The GitHub repository mazzre/project contains a labelled image folder "project" with 2 categories: sour, sweet. Examples follow, each with its label.

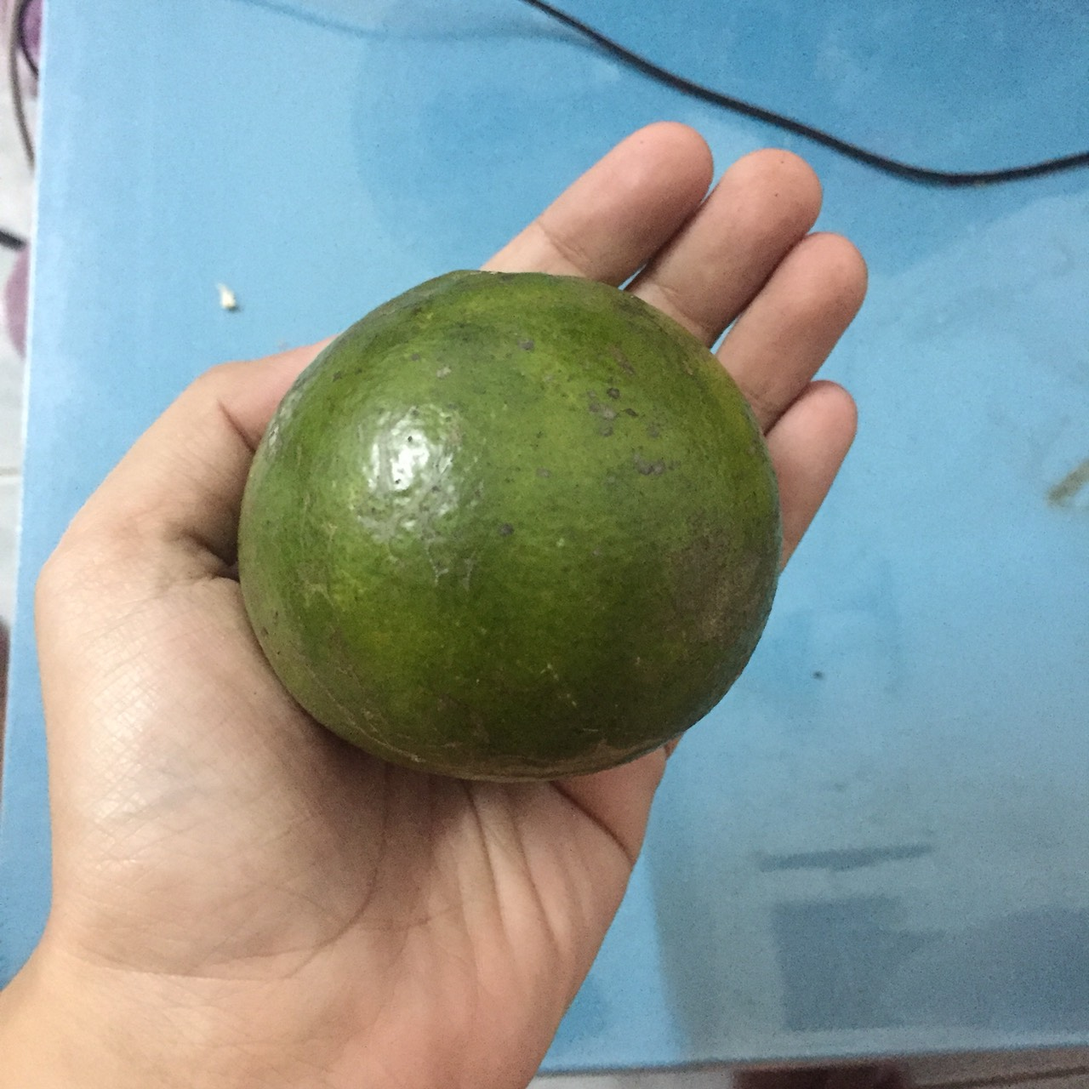
Label: sour

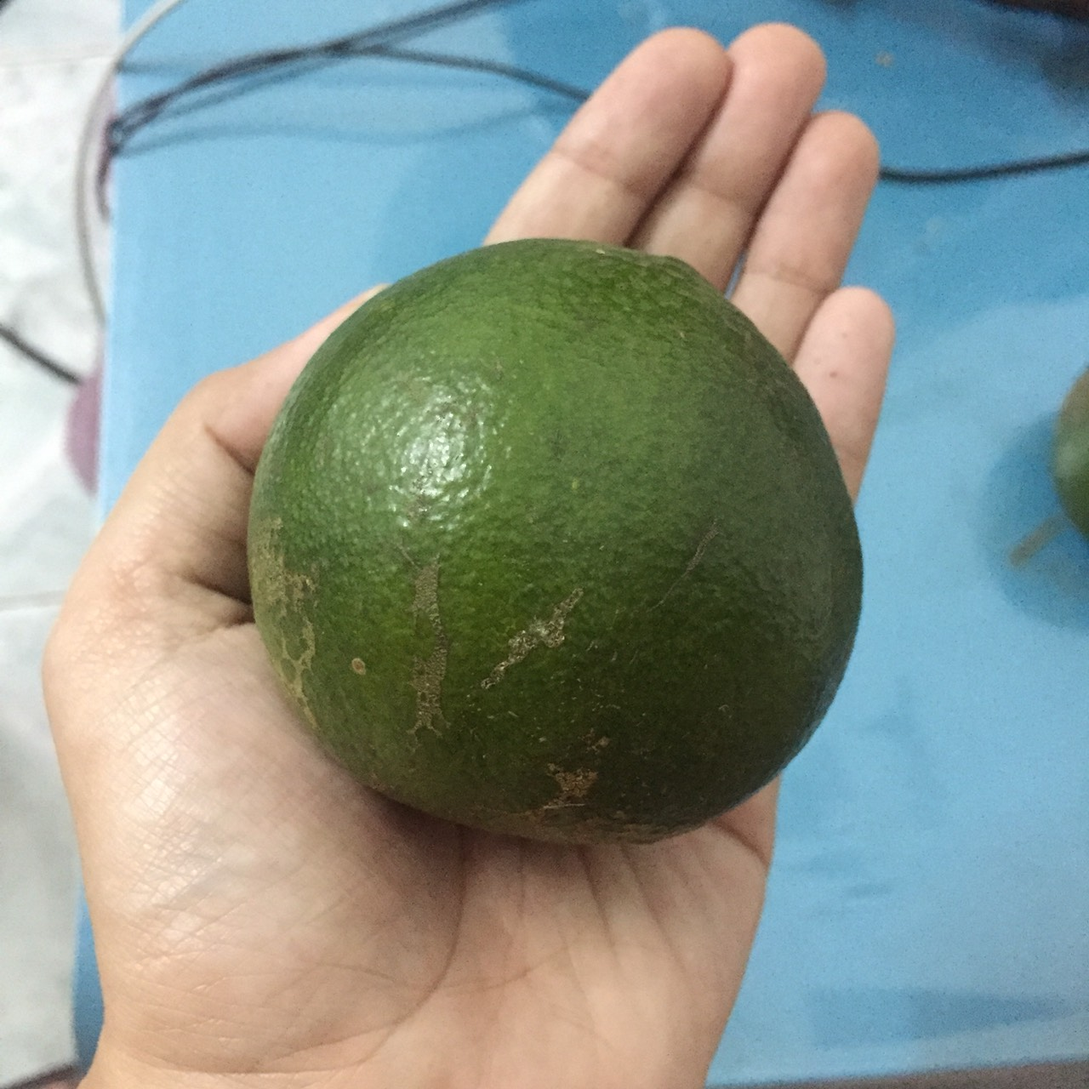
Label: sour

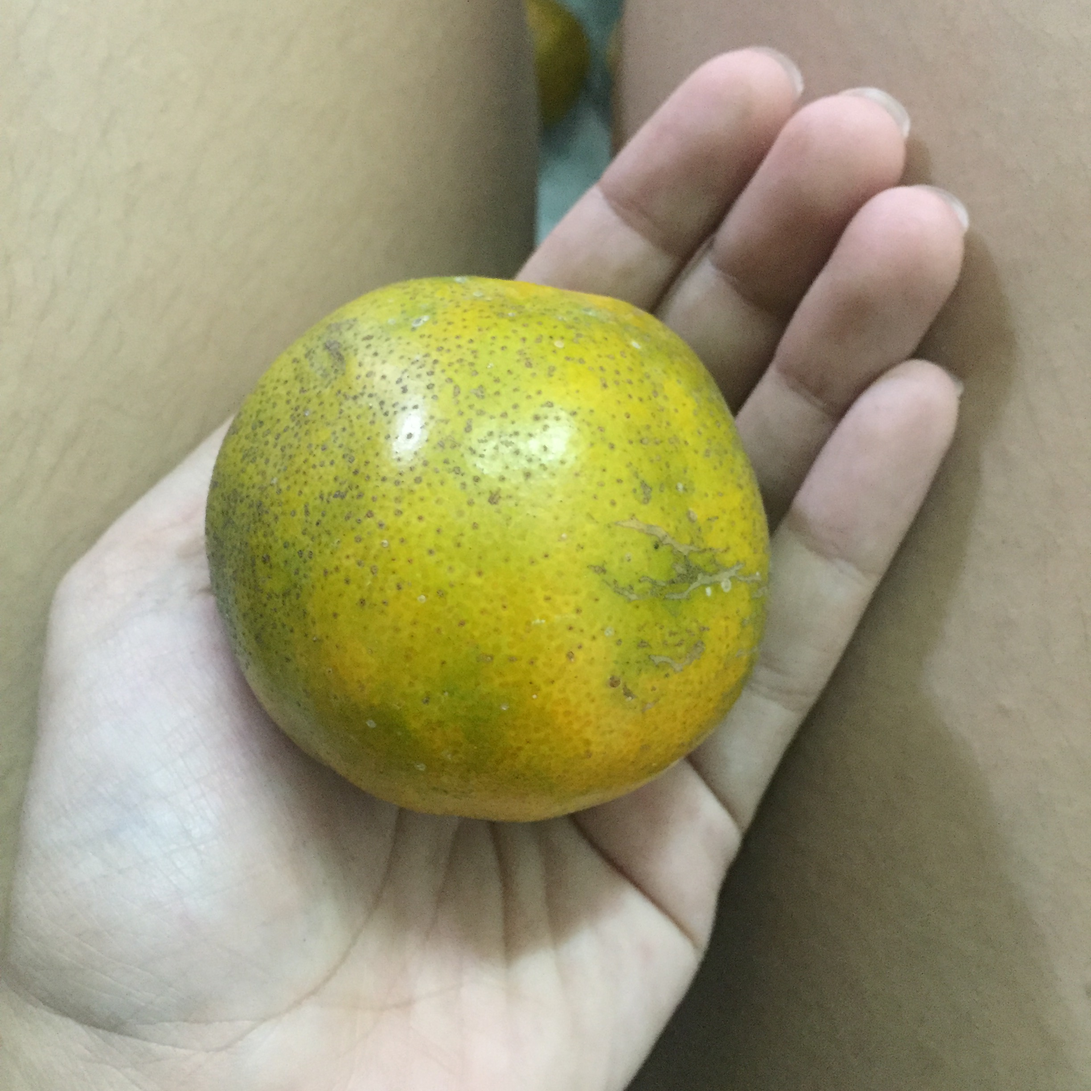
Label: sweet

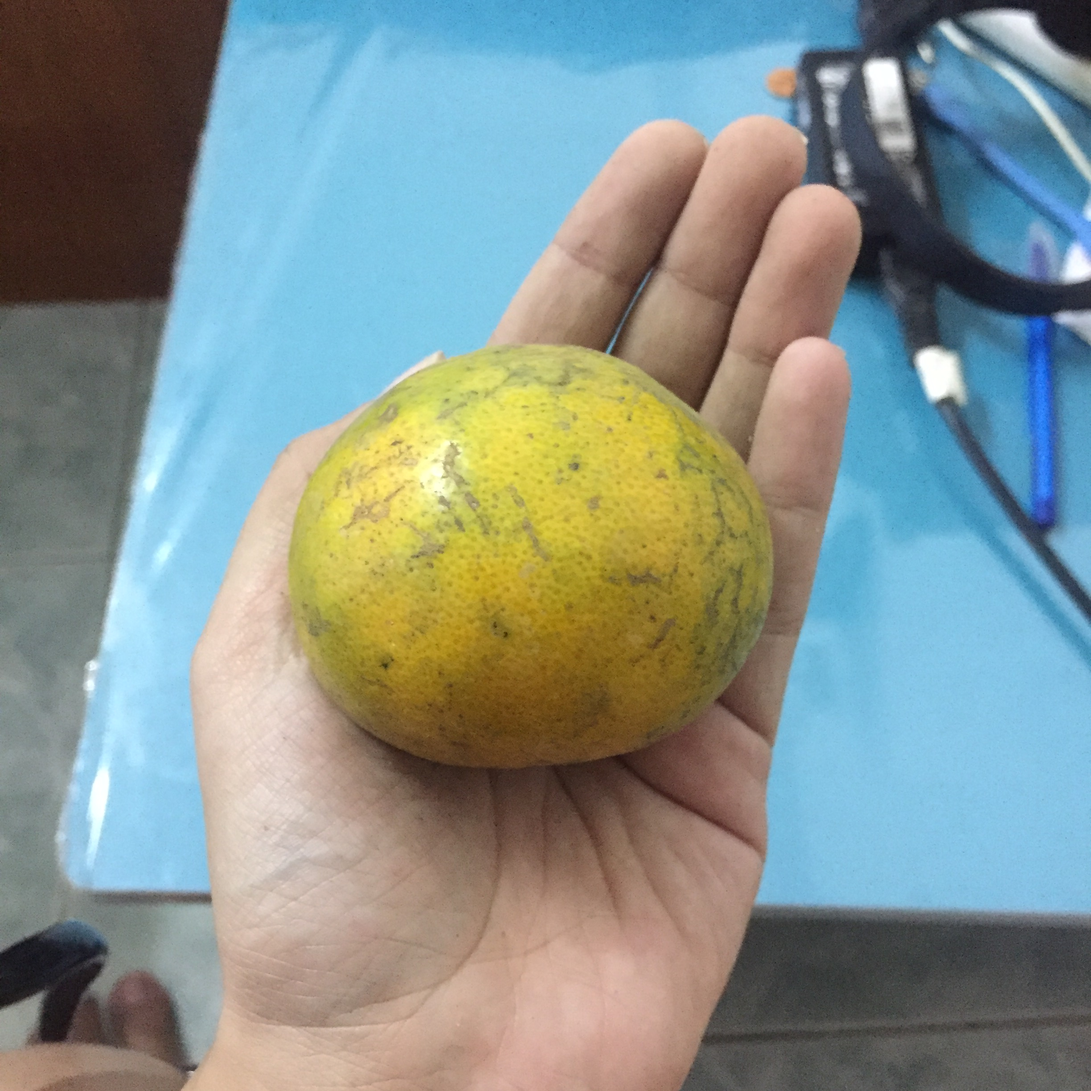
Label: sweet

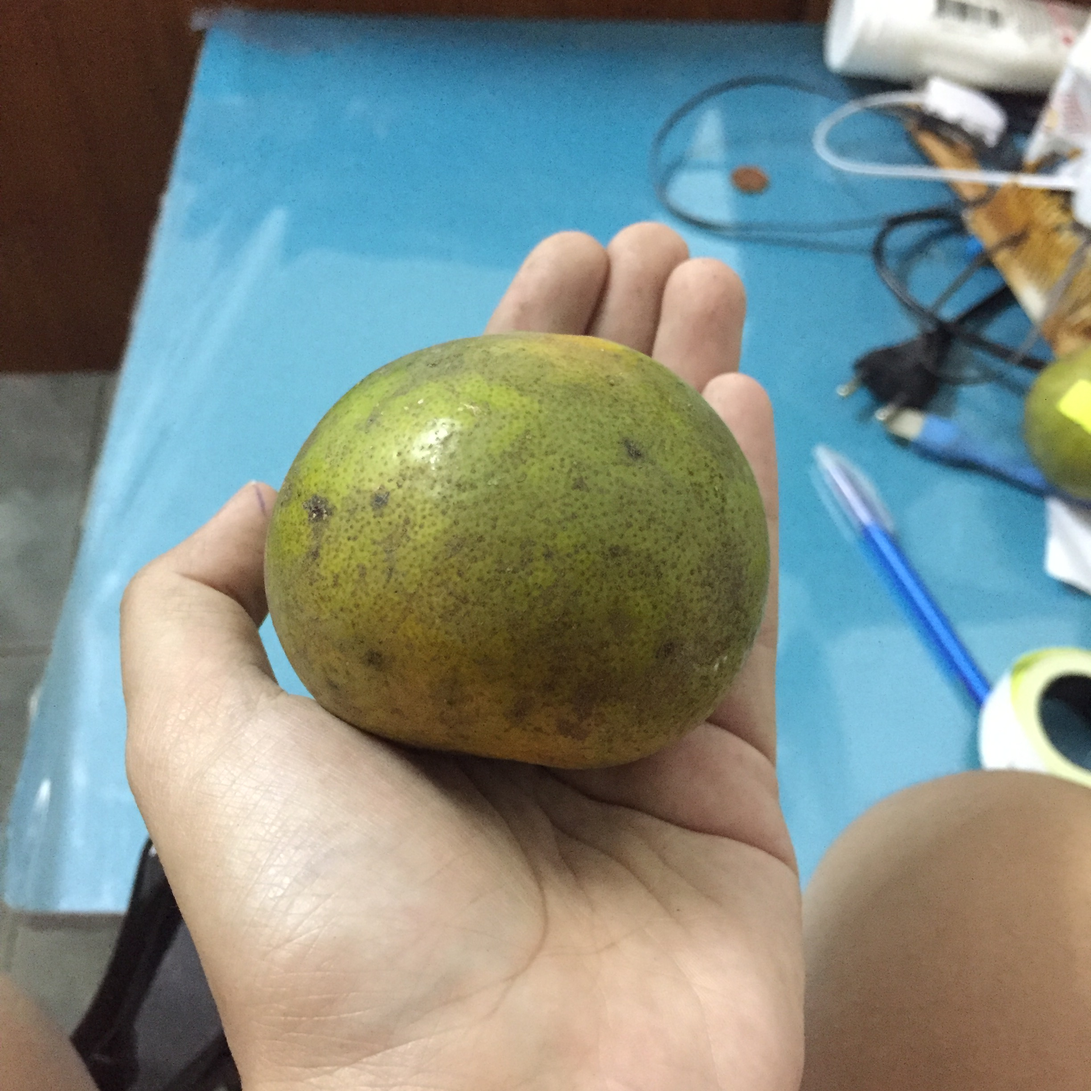
Label: sweet

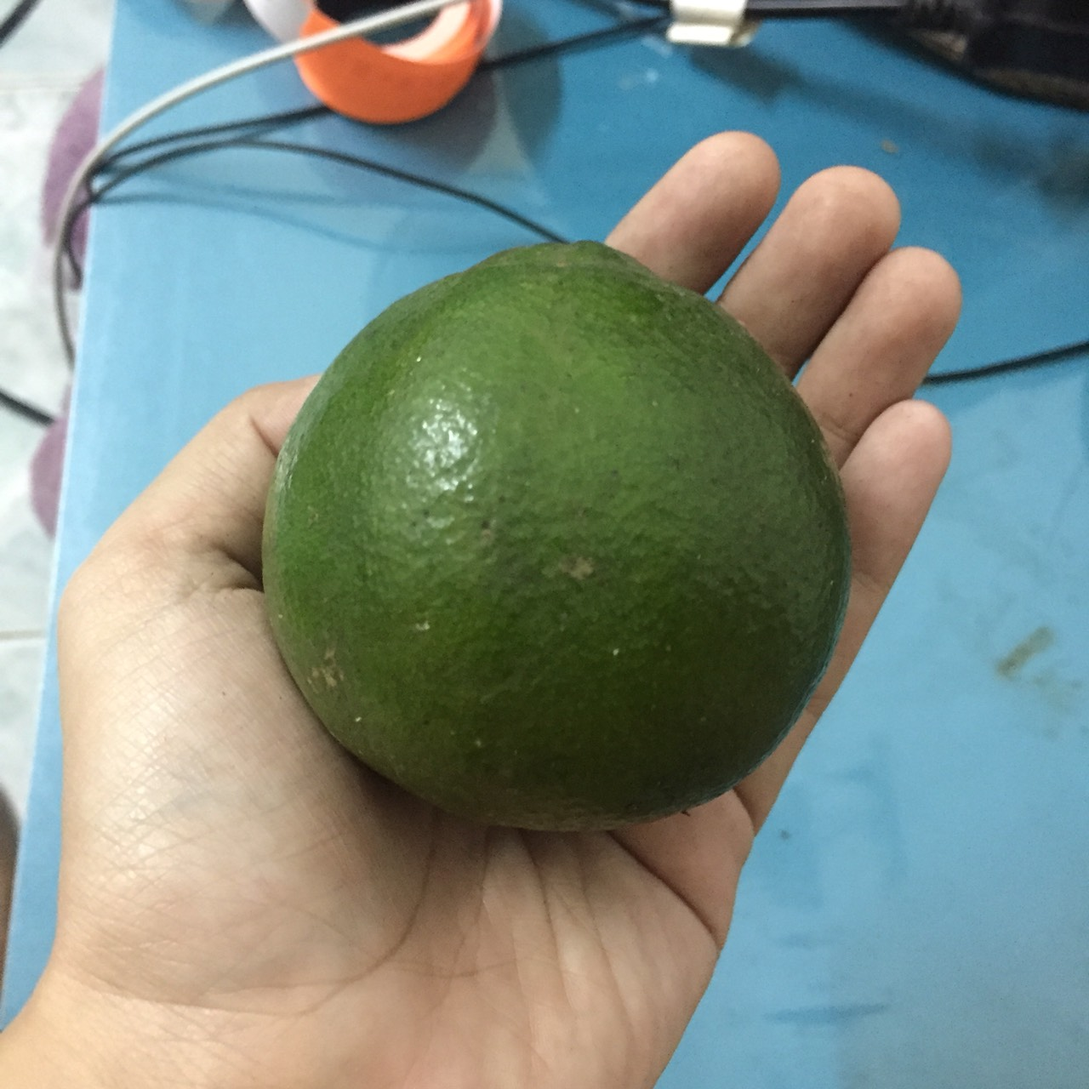
Label: sour
